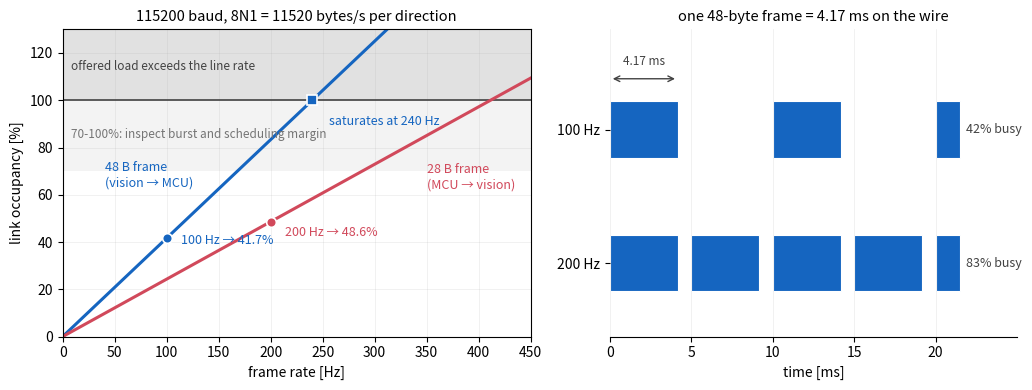

Here is the Python script that generated this plot: (Note: this script raises an exception after producing the figure.)
# Bandwidth budget of a 115200-baud serial link.
# Left: occupancy = frame_size x rate vs the 11520 B/s ceiling (8N1: 10 bits/byte).
# Right: a 48-byte frame occupies the wire for 4.17 ms rather than arriving as a
# point event; at 200 Hz only 0.83 ms of each nominal period remains unoccupied.
# Output: chapters/3.Practice/images/practice-protocol-bandwidth.png
import numpy as np
import matplotlib.pyplot as plt

BYTES_PER_S = 115200 / 10          # 8N1: start + 8 data + stop = 10 bits per byte
TX_SIZE = 48                        # vision -> MCU packet (bytes)
RX_SIZE = 28                        # MCU -> vision packet (bytes)
FRAME_MS = TX_SIZE * 10 / 115200 * 1e3   # 4.17 ms on the wire

C_TX = "#1565c0"   # 48-byte frame (vision -> MCU)
C_RX = "#d1495b"   # 28-byte frame (MCU -> vision)

fig, (axL, axR) = plt.subplots(1, 2, figsize=(10.5, 4.0),
                               gridspec_kw={"width_ratios": [1.15, 1]})

# --- Left: occupancy vs frame rate ---------------------------------------
f = np.linspace(0, 450, 300)
occ_tx = TX_SIZE * f / BYTES_PER_S * 100
occ_rx = RX_SIZE * f / BYTES_PER_S * 100

axL.set_title("115200 baud, 8N1 = 11520 bytes/s per direction", fontsize=10.5)
axL.axhspan(100, 130, color="#9e9e9e", alpha=0.30, lw=0)
axL.axhspan(70, 100, color="#bdbdbd", alpha=0.18, lw=0)
axL.axhline(100, color="#424242", lw=1.2)
axL.text(8, 113, "offered load exceeds the line rate",
         fontsize=8.5, color="#424242")
axL.text(8, 84, "70-100%: inspect burst and scheduling margin",
         fontsize=8.5, color="#757575")

axL.plot(f, occ_tx, color=C_TX, lw=2.2)
axL.plot(f, occ_rx, color=C_RX, lw=2.2)
axL.annotate("48 B frame\n(vision → MCU)", (150, 48 * 150 / BYTES_PER_S * 100),
             textcoords="offset points", xytext=(-82, 2), fontsize=9, color=C_TX)
axL.annotate("28 B frame\n(MCU → vision)", (345, 28 * 345 / BYTES_PER_S * 100),
             textcoords="offset points", xytext=(4, -36), fontsize=9, color=C_RX)

# typical operating points
axL.plot(100, 48 * 100 / BYTES_PER_S * 100, "o", color=C_TX, ms=7,
         mec="white", mew=1.2, zorder=5)
axL.annotate("100 Hz → 41.7%", (100, 41.7), textcoords="offset points",
             xytext=(10, -4), fontsize=9, color=C_TX)
axL.plot(200, 28 * 200 / BYTES_PER_S * 100, "o", color=C_RX, ms=7,
         mec="white", mew=1.2, zorder=5)
axL.annotate("200 Hz → 48.6%", (200, 48.6), textcoords="offset points",
             xytext=(10, -10), fontsize=9, color=C_RX)
# saturation point of the 48 B frame
axL.plot(240, 100, "s", color=C_TX, ms=7, mec="white", mew=1.2, zorder=5)
axL.annotate("saturates at 240 Hz", (240, 100), textcoords="offset points",
             xytext=(12, -18), fontsize=9, color=C_TX)

axL.set_xlim(0, 450); axL.set_ylim(0, 130)
axL.set_xlabel("frame rate [Hz]"); axL.set_ylabel("link occupancy [%]")
axL.grid(alpha=0.25, lw=0.5)

# --- Right: wire timeline of the 48-byte frame ---------------------------
axR.set_title(f"one 48-byte frame = {FRAME_MS:.2f} ms on the wire", fontsize=10.5)
rows = [("100 Hz", 10.0, 1.0), ("200 Hz", 5.0, 0.0)]
for label, period, y in rows:
    t0 = 0.0
    while t0 < 21.5:
        axR.barh(y, min(FRAME_MS, 21.5 - t0), left=t0, height=0.42,
                 color=C_TX, edgecolor="white", lw=0.8)
        t0 += period
    duty = FRAME_MS / period * 100
    axR.text(21.9, y, f"{duty:.0f}% busy", fontsize=9, color="#424242",
             va="center")
# label one frame's duration
axR.annotate("", xy=(FRAME_MS, 1.38), xytext=(0, 1.38),
             arrowprops=dict(arrowstyle="<->", color="#424242", lw=1))
axR.text(FRAME_MS / 2, 1.48, f"{FRAME_MS:.2f} ms", fontsize=8.5,
         color="#424242", ha="center")
axR.set_yticks([1.0, 0.0], [r[0] for r in rows])
axR.set_xlim(0, 25); axR.set_ylim(-0.55, 1.75)
axR.set_xlabel("time [ms]")
axR.set_xticks([0, 5, 10, 15, 20])
axR.grid(axis="x", alpha=0.25, lw=0.5)
for s in ("top", "right", "left"):
    axR.spines[s].set_visible(False)

fig.tight_layout()
fig.savefig("chapters/3.Practice/images/practice-protocol-bandwidth.png", dpi=150)
print("saved practice-protocol-bandwidth.png")
